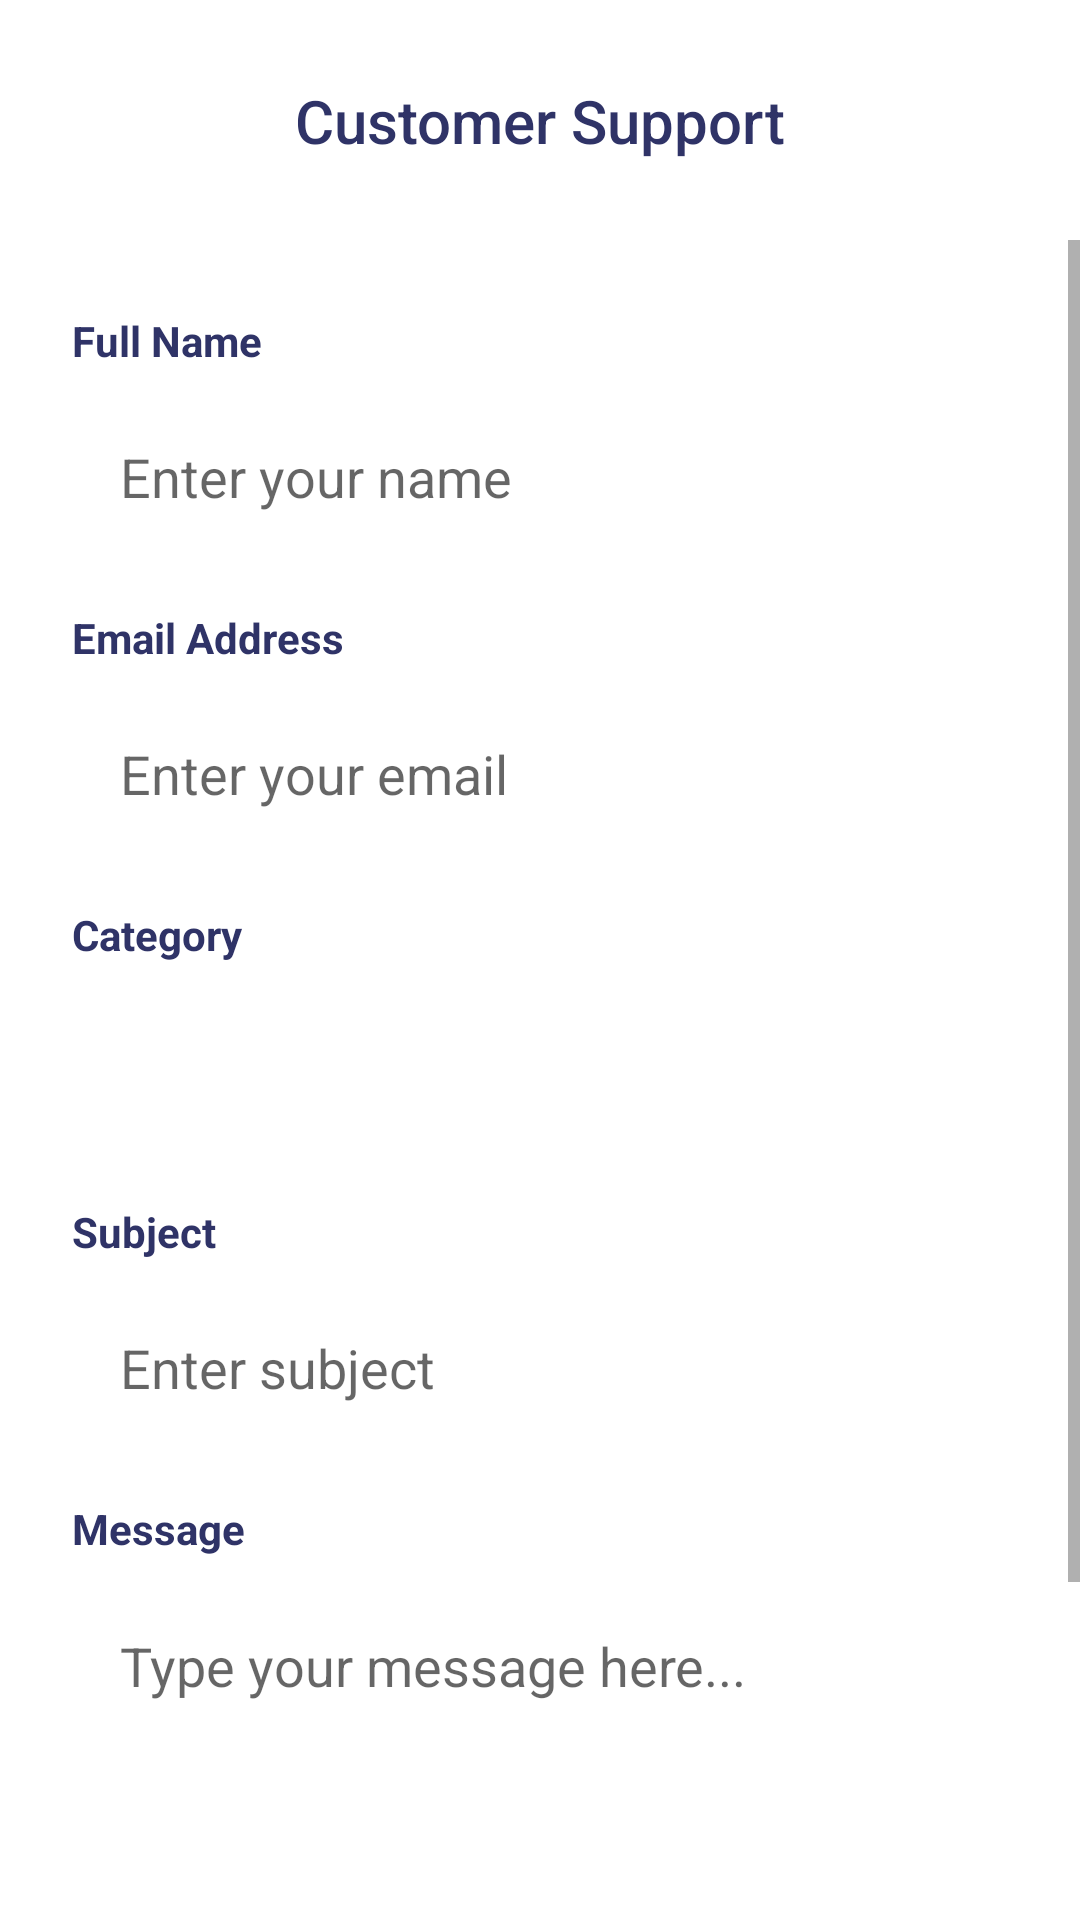

Layout XML and referenced resources for this Android screen:
<!-- AndroidManifest.xml: application theme AppTheme -->
<!-- res/layout/activity_support_form.xml -->
<?xml version="1.0" encoding="utf-8"?>
<androidx.constraintlayout.widget.ConstraintLayout xmlns:android="http://schemas.android.com/apk/res/android"
    xmlns:app="http://schemas.android.com/apk/res-auto"
    android:layout_width="match_parent"
    android:layout_height="match_parent"
    android:background="@color/white"
    android:fitsSystemWindows="true">

    <ImageButton
        android:id="@+id/btnBack"
        android:layout_width="48dp"
        android:layout_height="48dp"
        android:layout_marginStart="16dp"
        android:layout_marginTop="16dp"
        android:background="?attr/selectableItemBackgroundBorderless"
        android:contentDescription="@string/cd_back"
        android:padding="12dp"
        android:scaleType="fitCenter"
        android:src="@drawable/arrow_back"
        app:layout_constraintStart_toStartOf="parent"
        app:layout_constraintTop_toTopOf="parent" />

    <TextView
        android:id="@+id/tvTitle"
        android:layout_width="wrap_content"
        android:layout_height="wrap_content"
        android:fontFamily="sans-serif-medium"
        android:text="@string/customer_support_title"
        android:textColor="#2F3367"
        android:textSize="20sp"
        app:layout_constraintBottom_toBottomOf="@id/btnBack"
        app:layout_constraintEnd_toEndOf="parent"
        app:layout_constraintStart_toStartOf="parent"
        app:layout_constraintTop_toTopOf="@id/btnBack" />

    <ScrollView
        android:layout_width="0dp"
        android:layout_height="0dp"
        android:layout_marginTop="16dp"
        app:layout_constraintBottom_toBottomOf="parent"
        app:layout_constraintEnd_toEndOf="parent"
        app:layout_constraintStart_toStartOf="parent"
        app:layout_constraintTop_toBottomOf="@id/btnBack">

        <LinearLayout
            android:layout_width="match_parent"
            android:layout_height="wrap_content"
            android:orientation="vertical"
            android:padding="24dp">

            <TextView
                android:layout_width="wrap_content"
                android:layout_height="wrap_content"
                android:layout_marginBottom="8dp"
                android:text="@string/full_name_label"
                android:textColor="#2F3367"
                android:textSize="14sp"
                android:textStyle="bold" />

            <EditText
                android:id="@+id/editName"
                android:layout_width="match_parent"
                android:layout_height="56dp"
                android:layout_marginBottom="16dp"
                android:background="@drawable/edit_text_background"
                android:hint="@string/enter_your_name_hint"
                android:paddingHorizontal="16dp" />

            <TextView
                android:layout_width="wrap_content"
                android:layout_height="wrap_content"
                android:layout_marginBottom="8dp"
                android:text="@string/email_address_label"
                android:textColor="#2F3367"
                android:textSize="14sp"
                android:textStyle="bold" />

            <EditText
                android:id="@+id/editEmail"
                android:layout_width="match_parent"
                android:layout_height="56dp"
                android:layout_marginBottom="16dp"
                android:background="@drawable/edit_text_background"
                android:hint="@string/enter_your_email_hint"
                android:inputType="textEmailAddress"
                android:paddingHorizontal="16dp" />

            <TextView
                android:layout_width="wrap_content"
                android:layout_height="wrap_content"
                android:layout_marginBottom="8dp"
                android:text="@string/category_label"
                android:textColor="#2F3367"
                android:textSize="14sp"
                android:textStyle="bold" />

            <Spinner
                android:id="@+id/spinnerCategory"
                android:layout_width="match_parent"
                android:layout_height="56dp"
                android:layout_marginBottom="16dp"
                android:background="@drawable/edit_text_background" />

            <TextView
                android:layout_width="wrap_content"
                android:layout_height="wrap_content"
                android:layout_marginBottom="8dp"
                android:text="@string/subject_label"
                android:textColor="#2F3367"
                android:textSize="14sp"
                android:textStyle="bold" />

            <EditText
                android:id="@+id/editSubject"
                android:layout_width="match_parent"
                android:layout_height="56dp"
                android:layout_marginBottom="16dp"
                android:background="@drawable/edit_text_background"
                android:hint="@string/enter_subject_hint"
                android:paddingHorizontal="16dp" />

            <TextView
                android:layout_width="wrap_content"
                android:layout_height="wrap_content"
                android:layout_marginBottom="8dp"
                android:text="@string/message_label"
                android:textColor="#2F3367"
                android:textSize="14sp"
                android:textStyle="bold" />

            <EditText
                android:id="@+id/editMessage"
                android:layout_width="match_parent"
                android:layout_height="150dp"
                android:layout_marginBottom="24dp"
                android:background="@drawable/edit_text_background"
                android:gravity="top"
                android:hint="@string/type_message_hint"
                android:inputType="textMultiLine"
                android:padding="16dp" />

            <Button
                android:id="@+id/btnSubmit"
                android:layout_width="match_parent"
                android:layout_height="56dp"
                android:backgroundTint="#2F3367"
                android:text="@string/submit_request"
                android:textAllCaps="false"
                android:textColor="@color/white"
                android:textSize="16sp"
                android:textStyle="bold"
                app:cornerRadius="12dp" />

        </LinearLayout>
    </ScrollView>
</androidx.constraintlayout.widget.ConstraintLayout>
<!-- resources referenced by this layout -->
<resources>
  <color name="white">#FFFFFFFF</color>
  <string name="category_label">Category</string>
  <string name="cd_back">Back</string>
  <string name="customer_support_title">Customer Support</string>
  <string name="email_address_label">Email Address</string>
  <string name="enter_subject_hint">Enter subject</string>
  <string name="enter_your_email_hint">Enter your email</string>
  <string name="enter_your_name_hint">Enter your name</string>
  <string name="full_name_label">Full Name</string>
  <string name="message_label">Message</string>
  <string name="subject_label">Subject</string>
  <string name="submit_request">Submit Request</string>
  <string name="type_message_hint">Type your message here...</string>
  <style name="AppTheme" parent="Theme.MaterialComponents.Light.NoActionBar">
          
          <item name="colorPrimary">@color/purple_500</item>
          <item name="colorPrimaryVariant">@color/purple_700</item>
          <item name="colorOnPrimary">@color/white</item>
          
          <item name="android:statusBarColor">@color/white</item>
          <item name="android:windowLightStatusBar">true</item>
      </style>
  <color name="purple_500">#FF6200EE</color>
  <color name="purple_700">#FF3700B3</color>
</resources>
